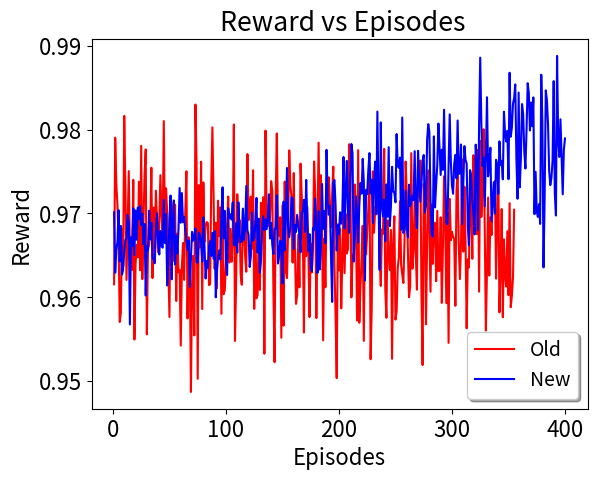

Python code for this plot:
import matplotlib
matplotlib.use("agg")
import matplotlib.pyplot as plt
import csv
import math
import numpy as np


def average(lista): # function to return the average of a list of data


    sum=0.0
    for l in range(0,len(lista)):
        sum=sum+lista[l] 
    return sum/len(lista)

def standardDev(lista): # function to calculate standard deviation
    sum = 0.0
    size = len(lista)
    avrg = average(lista)
    #print "average: ",avrg
    for l in range(0,len(lista)):
        sum = sum + math.pow((lista[l] - avrg), 2.0)    
    return math.sqrt(sum/(size));


x = []
y = []
topologies = ["16BA","abilene"]

########### arrivalRate20 ############
arrival_rate = "20"



lost_r=  [0.9701396359058383, 0.9629362281236221, 0.9655943836277253, 0.9666544973114229, 0.9703921943587268, 0.9642934282239803, 0.9685162620037374, 0.9627055623895852, 0.9633039782744721, 0.9654865508208826, 0.9668288273664096, 0.9670211190800857, 0.969825791502182, 0.9688750164564651, 0.9567643184651917, 0.9671336696466245, 0.9661051975330999, 0.9706155994440443, 0.9650452428044264, 0.9703656244973461, 0.9668668804267732, 0.9706970424213615, 0.9693251645791657, 0.970895955308954, 0.9686324513970874, 0.969985272617346, 0.9663150790027263, 0.9687433960039041, 0.9602090657476248, 0.9661502462321152, 0.9655685323072327, 0.970337186086571, 0.9668994982050197, 0.968911848294469, 0.9648135784517838, 0.9645292687243642, 0.9640693805129729, 0.9679610174670994, 0.9700190964620985, 0.9665819118255049, 0.9651139663565748, 0.9679128730856552, 0.9661380650711264, 0.9659209262856717, 0.9716443343896303, 0.9664834930761593, 0.969926765188156, 0.9614114023714636, 0.9642823096272571, 0.9693408506485565, 0.9721399688439296, 0.9621499862131245, 0.969123474082682, 0.971552005099955, 0.963916135410206, 0.9673064003486872, 0.9652398486693305, 0.9681366689636265, 0.97303315282847, 0.9688961772176142, 0.9724368883518546, 0.9689528604048667, 0.9695981148678365, 0.9680371343972999, 0.9669326439938816, 0.9656352616588794, 0.9667665142489019, 0.9612471236375059, 0.9646583981420681, 0.9678035863920419, 0.96675357816787, 0.9673058629917027, 0.968218771049402, 0.9641821423026298, 0.9641375083684496, 0.9677048797894676, 0.9675037522657571, 0.9666345931994974, 0.9642731063567294, 0.9695277939940002, 0.966091847417838, 0.9622481512599272, 0.9643537046291177, 0.9635066181974197, 0.9660593389730826, 0.9667006030224303, 0.9649265678829962, 0.9676818084885285, 0.9645912469471837, 0.9678725559317877, 0.9599924020127705, 0.9632598192615551, 0.9647127913532635, 0.9655737618399963, 0.9645067643413857, 0.9696731710127634, 0.973122837080376, 0.9670310578939402, 0.9703083634155013, 0.9644925331591451, 0.9626610984895596, 0.9706277756697282, 0.9694545832285825, 0.9699080753861689, 0.9692624866410349, 0.9713180381568377, 0.9662367603860187, 0.9662091774015489, 0.9688535003130165, 0.9653256487149544, 0.9713336535568533, 0.9676088316734435, 0.9665877396167294, 0.9666261368225718, 0.9705825715445788, 0.9668466010053005, 0.9682448160960145, 0.9732994577202349, 0.9679845658962379, 0.9674643439986602, 0.9636190543318396, 0.964895368396251, 0.9701077741643062, 0.966776220789976, 0.9670690745562041, 0.9687758798460483, 0.9718528081544133, 0.9653325422295582, 0.969383688013237, 0.9629367982810825, 0.964402294713798, 0.9680473604467766, 0.9696724270176601, 0.9680234853031839, 0.9692575596946242, 0.9681312372080197, 0.969449615158351, 0.9722857682002564, 0.9670099497988509, 0.9688902054248579, 0.9662978048644254, 0.9651631067749223, 0.9681734904147232, 0.9682013753684298, 0.9721413029515986, 0.9640257947904279, 0.9649016319415048, 0.9667419051784987, 0.9665905839173214, 0.9616396679677108, 0.9714196561169123, 0.965605352697543, 0.9692397905215073, 0.975427218198838, 0.968427212582867, 0.9671625000761848, 0.9683402507070642, 0.9719505926427683, 0.9718105875975903, 0.9657653331421245, 0.9686099398488672, 0.9677924329502166, 0.969833584167668, 0.9685880608931239, 0.967445182259813, 0.9653637642239464, 0.9700985640466668, 0.9702960125828793, 0.971623457313755, 0.967795985543386, 0.9740031477920031, 0.9688554244913715, 0.9655302903395214, 0.9675266221619029, 0.9636929621606739, 0.963128641421838, 0.9682640004164299, 0.9680003810954475, 0.9717862298375001, 0.9680652671682982, 0.9629200356396546, 0.9702682502899861, 0.963319627569348, 0.9656951127799773, 0.9735209501241441, 0.9681671674556441, 0.9702895936516485, 0.9664492010416578, 0.9775898686367406, 0.971785537623455, 0.9698555239518055, 0.970926535036688, 0.9646073677564047, 0.959451830228929, 0.9736889285167453, 0.9739950455934142, 0.9709710076511965, 0.9655746406001923, 0.968682879006255, 0.9675450521206918, 0.970142656963752, 0.9687905464178087, 0.9702547215195269, 0.9767409664894584, 0.968213235339969, 0.9728120447451651, 0.9762665993034595, 0.9700733726716652, 0.9676799595507665, 0.9739367545269852, 0.9782888393387574, 0.9772093914721137, 0.9642602159537057, 0.9673032631580449, 0.9720464380578662, 0.9701867062102806, 0.966528410554168, 0.9709571945422864, 0.9736253271043794, 0.9723636811849959, 0.9765145570082155, 0.9737524817900668, 0.9619955475182081, 0.9728227336766241, 0.9723160230682809, 0.975213597866897, 0.9772067132555788, 0.9723917245089795, 0.9740245608148846, 0.9688608318255033, 0.9737573765712771, 0.9761820344607199, 0.9699067684030329, 0.9821566400210913, 0.9716693220695296, 0.9632548793037112, 0.9808659634748348, 0.9708424028705498, 0.9696727848411992, 0.9716658129472302, 0.9666868565544412, 0.9734658961081295, 0.9696184725695431, 0.9779161340357787, 0.9684918738321734, 0.9709024297937668, 0.9755681311675164, 0.9726308329608898, 0.9724697097198897, 0.9713281268527254, 0.9794802451382717, 0.9757283167070329, 0.975442477208519, 0.976653544299364, 0.9680460739463905, 0.9814466561582944, 0.967685144431575, 0.9680645868192445, 0.9727081744342811, 0.9684424438058188, 0.9671477456651922, 0.9734284728777175, 0.9708933055936514, 0.971324225333131, 0.9721406090832376, 0.9716002061809837, 0.9774286708408184, 0.9707151315727843, 0.9682587408793204, 0.9774719395604284, 0.9739600818069174, 0.971408240226807, 0.9736110490684398, 0.976298523696898, 0.9769765666741472, 0.9701214616649599, 0.9709318529262557, 0.9787783106798671, 0.9806589403981447, 0.97974235246557, 0.9715138279090434, 0.9675695824765481, 0.9672446326995494, 0.9791998218972843, 0.9707298287012406, 0.9734622652496259, 0.9757947920815057, 0.9807321422143397, 0.9778209310264113, 0.9745977942244304, 0.9776069980654308, 0.9751980805476724, 0.9823734169095225, 0.9744841154652012, 0.9689029142262094, 0.9687151503866526, 0.9757856079064959, 0.9818238691535714, 0.976210489536866, 0.9733212276822394, 0.9723588893120478, 0.9759283366204211, 0.9769822245146969, 0.9741926312927607, 0.9810947269501664, 0.9746974396397634, 0.9747932991074646, 0.9782294629511337, 0.968720805776414, 0.9735584996288621, 0.9780397213238005, 0.9764024368968001, 0.9759492834265747, 0.9685934704333969, 0.9662066395018329, 0.9751705477550203, 0.9745829489921136, 0.9716416665355749, 0.9699666886455119, 0.9675037518754219, 0.9782113407830939, 0.9759247106244316, 0.9679926196115735, 0.9806263869917463, 0.9885893774752829, 0.9806959687369199, 0.9756496805070862, 0.976672521313623, 0.9708413855251496, 0.9768293379413789, 0.9838639949736754, 0.974431720882483, 0.9760362206520521, 0.9778482489830184, 0.9691205517956706, 0.9714921604802581, 0.9737177328994387, 0.9699798752658431, 0.9764047905201094, 0.9758373936062688, 0.9723347118961565, 0.9786033661757834, 0.9757591726758189, 0.9762367621505491, 0.9740764079356448, 0.9821363766381097, 0.9795025301406549, 0.9785950396886927, 0.979863107290622, 0.9740904049296919, 0.9867908220066056, 0.979153246216852, 0.9802298959531812, 0.9831005130736978, 0.9837442978148433, 0.9854040303516816, 0.9765970511796125, 0.9717599904808841, 0.9844266047206611, 0.9731181154894183, 0.9766794829603118, 0.9830567288977687, 0.9818745955196752, 0.9773504487082304, 0.9753639854235628, 0.9800403503690618, 0.985543113105283, 0.984383992629485, 0.9799063041724885, 0.9832436514043231, 0.9804178099593642, 0.9838445108080622, 0.9699166550958556, 0.9749629790959546, 0.9702944851217031, 0.96959913988012, 0.9711117500356887, 0.9687504527028399, 0.9865560088750424, 0.9809335919654294, 0.9635690621755564, 0.9718471328080324, 0.9846875642634046, 0.9835632704273254, 0.9806293525193892, 0.9750788355855907, 0.9733835558975986, 0.9742491641319433, 0.9762693343184735, 0.9857916184489713, 0.9723906540844912, 0.9697558864790906, 0.9887961595051455, 0.9788529433076907, 0.9767398203028624, 0.9812339505943872, 0.9766984209397286, 0.9722878334535405, 0.9775808052204593, 0.978950348410964]



lost_r_old = [0.9615563253231892, 0.979038181940265, 0.9734032860244857, 0.9709927426758811, 0.9668530698086321, 0.9570539936654261, 0.9581190373375749, 0.96819058694494, 0.963700606716753, 0.9816390046257981, 0.9731274436233371, 0.9620738428914061, 0.9685019876621184, 0.9750483211957315, 0.9653503602532993, 0.9671534945644601, 0.9632745983144353, 0.9740162460190842, 0.9549676016189146, 0.9638285631106639, 0.9662666756285521, 0.9647788139431905, 0.9737904204570681, 0.9632356944052544, 0.9780612792296346, 0.9621670456333142, 0.9689928604467462, 0.9745857338240818, 0.9776484085912468, 0.9555847164478118, 0.9657514299021707, 0.966279687990414, 0.968147709138395, 0.9754573854305982, 0.9622935448264116, 0.9707078211015802, 0.9656127180617288, 0.9727144671450916, 0.968937804692627, 0.9653602606921365, 0.9691041595911634, 0.9745618128938401, 0.969634075769091, 0.9675897200738611, 0.9810221179638342, 0.9665260692928814, 0.9730040584801095, 0.9701821430982781, 0.963770709496643, 0.9576495230013748, 0.9720474565780525, 0.9711929862927464, 0.969509262933937, 0.9643399690888945, 0.9710322597385812, 0.9595594985085854, 0.9676097407732426, 0.9629788945129472, 0.9632755977270506, 0.9542370533450445, 0.9636249791228513, 0.9664783284335801, 0.9620806397989118, 0.9700798533041982, 0.9750247416867153, 0.9574731657142864, 0.9671718807562117, 0.9644044305608269, 0.948712939551007, 0.9614731609283705, 0.9649438418670739, 0.9554533809140939, 0.982995570495815, 0.9758997954519985, 0.9502768089731859, 0.9733744811543921, 0.9659490586995199, 0.9761723452371902, 0.9585950516679375, 0.9737094311048402, 0.9666128162267299, 0.9684999731354442, 0.968975867132441, 0.9688342347689136, 0.9614550067743676, 0.9615568892706394, 0.9735280259767148, 0.9802717184270977, 0.9725496800213785, 0.9634077365563088, 0.9688984891756239, 0.9610957789165397, 0.9715249400798345, 0.9673296931039285, 0.9707169047159652, 0.9580297296877122, 0.9712594769492896, 0.9603732785591558, 0.9608809121350863, 0.9642402328389519, 0.9687767770412216, 0.972022440556118, 0.9641565301243907, 0.968165335839416, 0.9642410359687058, 0.9673374608484957, 0.980610884837527, 0.9547923090020686, 0.9618363651455842, 0.9723011404890217, 0.966586100636627, 0.9692301097379873, 0.9627429007785742, 0.9614972859113352, 0.9702781207474378, 0.9680643319052507, 0.9647980923309226, 0.9630494909616761, 0.9770832912659398, 0.9691950851639359, 0.9707985371615189, 0.97200883320375, 0.9658026340584274, 0.9751541038054884, 0.9586200916139894, 0.969008178462842, 0.959879200364175, 0.9602827041922578, 0.9680880158306029, 0.9608793901400954, 0.9712904807759002, 0.967307796600265, 0.9719362217207715, 0.9532692622352174, 0.9798856749918847, 0.9698109382882787, 0.9685234398697814, 0.9685766780495182, 0.9695631327215976, 0.9738573413567624, 0.9727232476758223, 0.960890736291731, 0.9522580616855555, 0.9717580754337907, 0.9795491145173665, 0.9690711824885274, 0.9673064115018852, 0.9695450410633467, 0.9551721453621923, 0.9709472572266998, 0.9566155960433941, 0.9737984744651378, 0.9631661296472588, 0.9622883629592078, 0.9680017570099011, 0.9775246914258098, 0.9733862302383577, 0.971941224716454, 0.9641461151891388, 0.9748171165940421, 0.9662617318951576, 0.9592136347990023, 0.9602373755130792, 0.9674643718726974, 0.9611852985816697, 0.9759486546249443, 0.9723208395139593, 0.9680042014579301, 0.9558042640684266, 0.9715390967112496, 0.9649136545141673, 0.9707930653960579, 0.9648431331027121, 0.957642755087409, 0.9664291671200579, 0.9629590487330952, 0.9658354865456458, 0.9761957267141426, 0.9723512170262941, 0.9575220204895398, 0.968529705671839, 0.978448793245363, 0.9668879019895251, 0.9745713502630378, 0.9690552099212022, 0.9548631179558902, 0.9669924835499311, 0.9611972446951206, 0.9701927007721882, 0.9725544178364574, 0.9743192609202341, 0.9709571714684849, 0.9683451408030596, 0.9723986082101279, 0.9755823717704357, 0.9637745478741662, 0.957820685447809, 0.9503573315631699, 0.967432791482299, 0.9632168530453793, 0.9682082969828295, 0.9586877406656678, 0.9645727704308065, 0.9697590068983833, 0.9628864341083738, 0.969934976579847, 0.9652275884548537, 0.9657913379500346, 0.9782634080617432, 0.9765926525090581, 0.9599876553509955, 0.9648887392584812, 0.9652409195213772, 0.9734557572546654, 0.9700581017100229, 0.9572280526207829, 0.9775516382909509, 0.9569637070963795, 0.9613095532295963, 0.9643752752176364, 0.9685212077794655, 0.954801152864681, 0.9690381928714141, 0.9651395396724461, 0.9677341747321908, 0.9706247656761624, 0.974841196479754, 0.9526134438318768, 0.9588219898360343, 0.9750163358105496, 0.9677080933702257, 0.9703519591054367, 0.9711447694016189, 0.971733098416624, 0.9729206827251701, 0.9653483861978468, 0.9613561043013327, 0.9681024720357947, 0.967574666026122, 0.9777073792458212, 0.9608191214143134, 0.9575593524954519, 0.9691809542948335, 0.9650433856804524, 0.9632525868708263, 0.968033052638382, 0.9526675851294667, 0.9665524238300853, 0.9696719760470283, 0.9573403470179331, 0.9582597162682556, 0.9635079888240118, 0.9647416249492097, 0.9714546493095368, 0.9638921906804788, 0.9627101390248333, 0.9617136193161286, 0.9667042917650942, 0.9761969462291852, 0.9723193628675244, 0.9654814038051577, 0.9600103042000494, 0.9612489220671402, 0.9771965284233182, 0.9634083557302321, 0.9656490189600195, 0.9720023518480543, 0.9651228001848944, 0.9609074823482615, 0.9759077967642377, 0.9719576802856027, 0.9763125726944815, 0.9603582401979109, 0.9519190420043179, 0.9735293250660693, 0.9708087214887189, 0.9567794327037992, 0.9665723427198042, 0.9751513000273517, 0.967963529241714, 0.9606614708318091, 0.9710791976330672, 0.9639857821638276, 0.9688557070007181, 0.9688976283882244, 0.9619211401411927, 0.9703113737817459, 0.9631056999718179, 0.9631962133502763, 0.9695375172197901, 0.9593327254654175, 0.9660182988378349, 0.9744280954512626, 0.9691533813489225, 0.9592992382662637, 0.9700866060034253, 0.9545647237644467, 0.9717407106512729, 0.9668147880042238, 0.967817596259744, 0.9671850087635467, 0.966995969183283, 0.9589894616130722, 0.9725938101163688, 0.9751627686104167, 0.9662905336021147, 0.9621713033713691, 0.966476773455826, 0.9764301300892931, 0.9654458701002689, 0.9731903369148248, 0.9666994317429706, 0.9563040757433883, 0.9645453246881807, 0.9635717768089531, 0.9729049677998264, 0.9712257108014086, 0.964596523787173, 0.976953889591193, 0.9711733515767299, 0.9718314865545208, 0.9675544915734675, 0.9775890212271039, 0.9606686981458017, 0.9786692191547274, 0.9695921696427074, 0.9731264667270784, 0.98005285001534, 0.9685422224811354, 0.9560289395703538, 0.9633830253716766, 0.9719093586021761, 0.9625935735136124, 0.9695439144820998, 0.9674266428223574, 0.9712143851675704, 0.9708445065468622, 0.9738876660257257, 0.9622295227644727, 0.9693284847989025, 0.9754858709218397, 0.9582076492011501, 0.9634539351240562, 0.9705237590004814, 0.957628770473291, 0.9669125599014248, 0.962607408968319, 0.961286433547768, 0.9678783613776076, 0.9602562609721149, 0.9712289735833002, 0.9588146962024439, 0.9601850627206808, 0.9623121146325087, 0.9704497058318454]





font = {'family' : 'sans-serif',
        'size'   : 16}
matplotlib.rc('font', **font)



for i in range(355):
   x.append(i+1)


for i in range(400):
    y.append(i+1)
# Profit

## Old_code
margin_error1 =[]
lost_r_old_2 =[]




plt.errorbar(x,lost_r_old,fmt="-", color="red",ecolor="lightgray",capsize=2, label= "Old")
plt.errorbar(y,lost_r,fmt="-", color="blue",ecolor="lightgray",capsize=2,label= "New")



#plt.axvline(x=12, color = "silver", linestyle='--')
#plt.errorbar(x,acceptance_ratio, fmt="-",label="SARA",ecolor="lightgray",capsize=2)
#plt.errorbar(x,profit_reability,fmt="-",label="NR", color="red", ecolor="lightgray",capsize=2)
#plt.errorbar(x,lost_r,fmt="-",label="AAR", color="gray",ecolor="lightgray",capsize=2)

#plt.errorbar(x,profit_r2c,fmt="-",label="AAR", color="blue",ecolor="lightgray",capsize=2)
plt.xlabel('Episodes')
plt.ylabel('Reward')
plt.title(' Reward vs Episodes')
#plt.legend()
plt.legend(fontsize = 14,loc='lower right', fancybox=True, shadow=True)
# plt.legend(loc='upper center', bbox_to_anchor=(0.5, 0.1), fancybox=True, shadow=True, ncol=3)
#plt.show() 
plt.savefig("Big_profit_r2C.png",bbox_inches = 'tight') 
plt.close()
